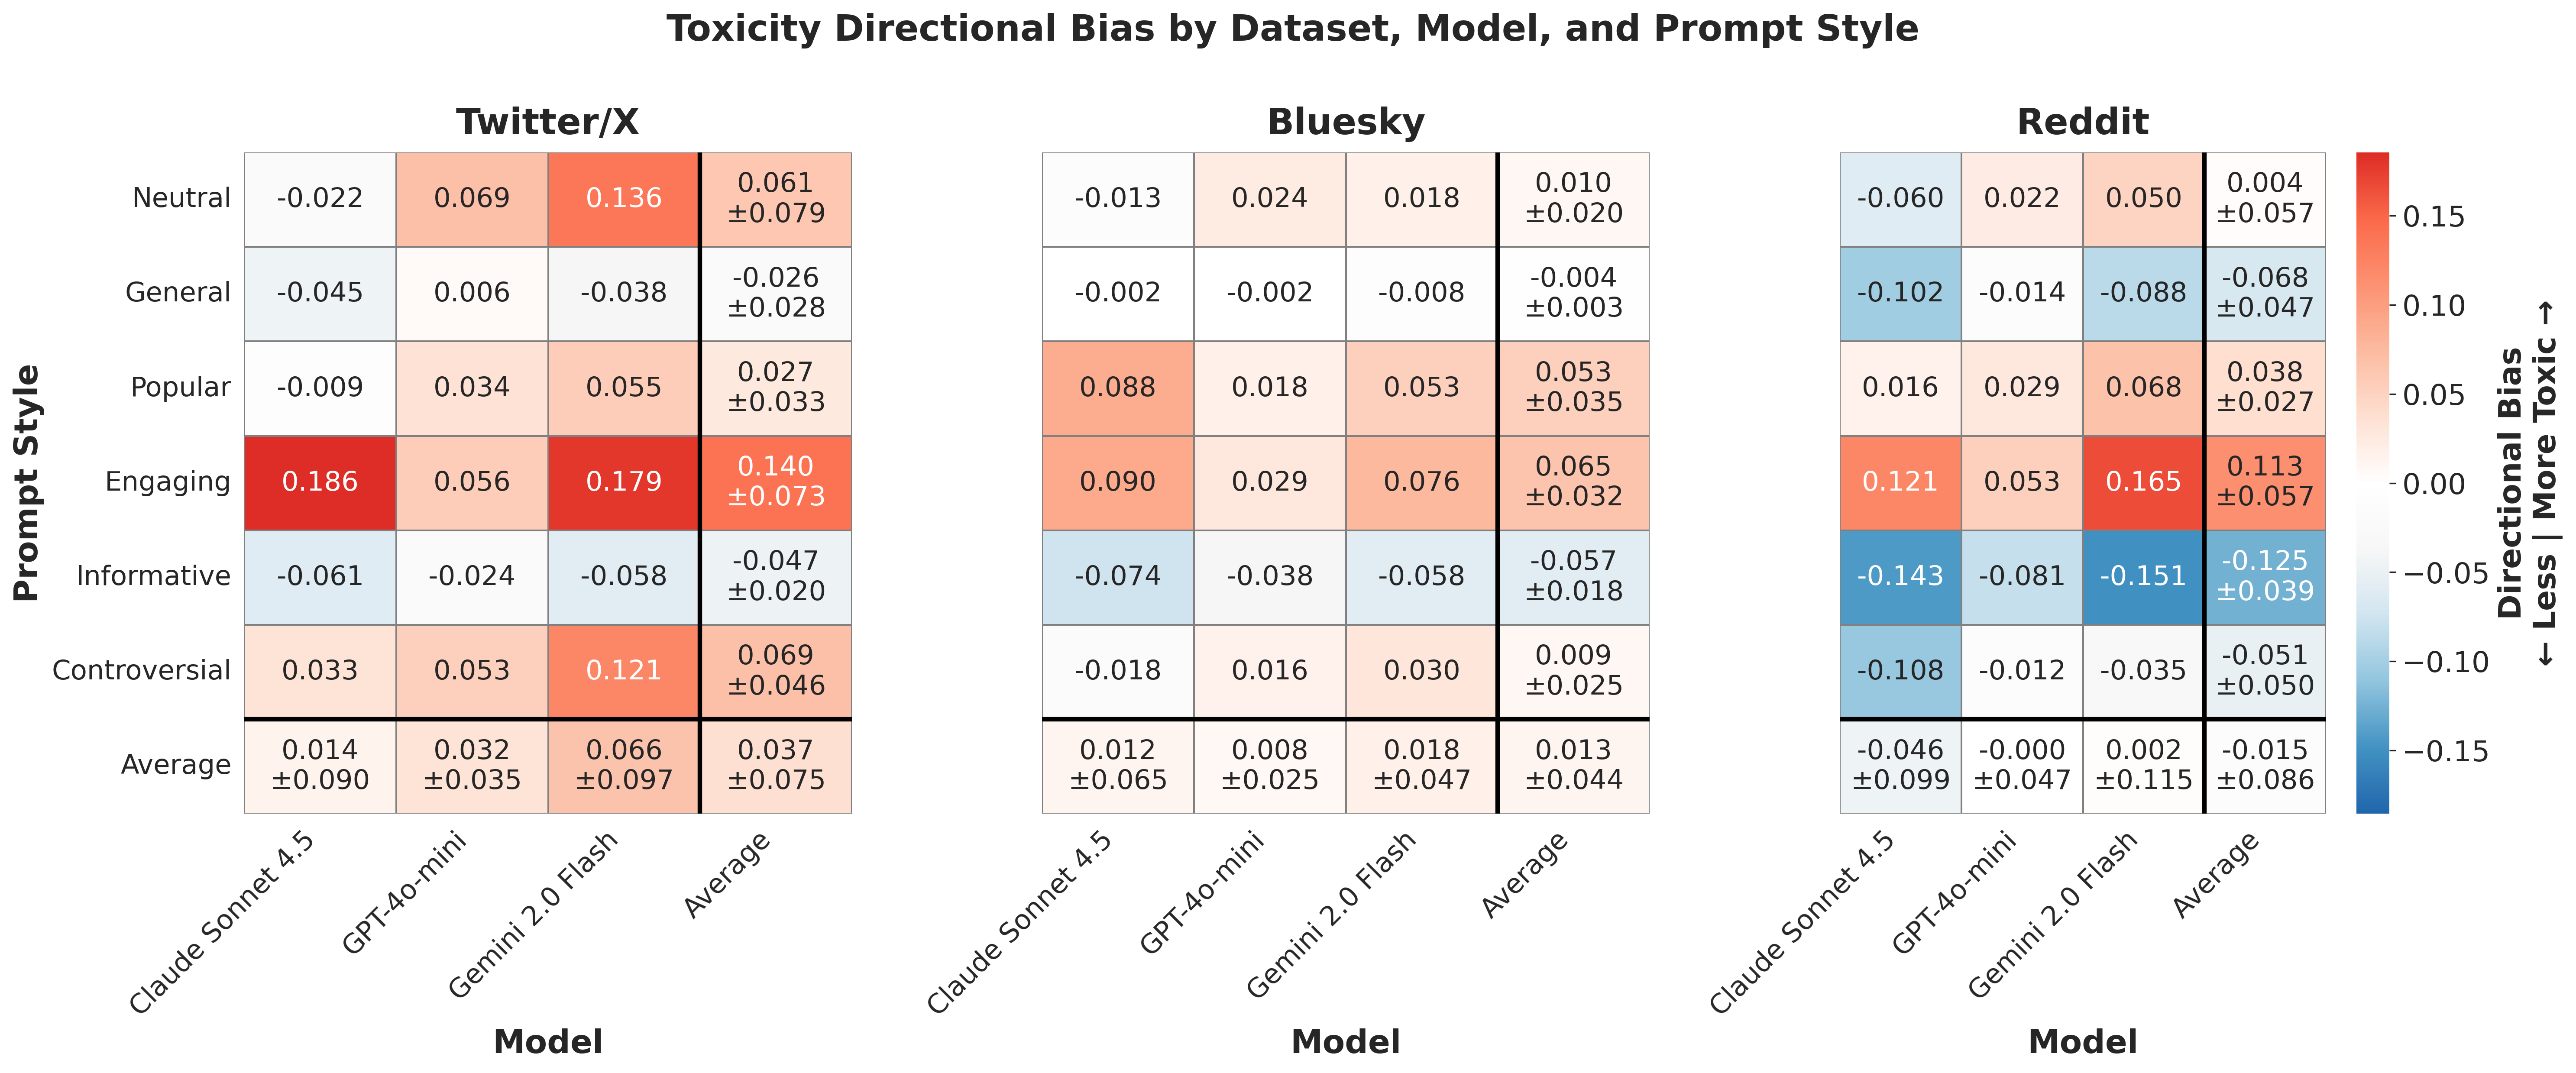

Source data for this figure (header and first rows):
dataset, provider, prompt_style, mean_bias, std_bias, provider_label
bluesky, anthropic, controversial, -0.01827, , Claude Sonnet 4.5
bluesky, anthropic, engaging, 0.08992, , Claude Sonnet 4.5
bluesky, anthropic, general, -0.002048, , Claude Sonnet 4.5
bluesky, anthropic, informative, -0.07445, , Claude Sonnet 4.5
bluesky, anthropic, neutral, -0.01279, , Claude Sonnet 4.5
bluesky, anthropic, popular, 0.08753, , Claude Sonnet 4.5
bluesky, gemini, controversial, 0.02971, , Gemini 2.0 Flash
bluesky, gemini, engaging, 0.07568, , Gemini 2.0 Flash
bluesky, gemini, general, -0.007637, , Gemini 2.0 Flash
bluesky, gemini, informative, -0.05767, , Gemini 2.0 Flash
bluesky, gemini, neutral, 0.01811, , Gemini 2.0 Flash
bluesky, gemini, popular, 0.05274, , Gemini 2.0 Flash
bluesky, openai, controversial, 0.01615, , GPT-4o-mini
bluesky, openai, engaging, 0.02857, , GPT-4o-mini
bluesky, openai, general, -0.001661, , GPT-4o-mini
bluesky, openai, informative, -0.0378, , GPT-4o-mini
bluesky, openai, neutral, 0.02372, , GPT-4o-mini
bluesky, openai, popular, 0.01763, , GPT-4o-mini
reddit, anthropic, controversial, -0.1081, , Claude Sonnet 4.5
reddit, anthropic, engaging, 0.1212, , Claude Sonnet 4.5
reddit, anthropic, general, -0.1021, , Claude Sonnet 4.5
reddit, anthropic, informative, -0.1434, , Claude Sonnet 4.5
reddit, anthropic, neutral, -0.05988, , Claude Sonnet 4.5
reddit, anthropic, popular, 0.01642, , Claude Sonnet 4.5
reddit, gemini, controversial, -0.0346, , Gemini 2.0 Flash
reddit, gemini, engaging, 0.1653, , Gemini 2.0 Flash
reddit, gemini, general, -0.08759, , Gemini 2.0 Flash
reddit, gemini, informative, -0.1508, , Gemini 2.0 Flash
reddit, gemini, neutral, 0.04997, , Gemini 2.0 Flash
reddit, gemini, popular, 0.06797, , Gemini 2.0 Flash
reddit, openai, controversial, -0.01162, , GPT-4o-mini
reddit, openai, engaging, 0.05281, , GPT-4o-mini
reddit, openai, general, -0.01374, , GPT-4o-mini
reddit, openai, informative, -0.0807, , GPT-4o-mini
reddit, openai, neutral, 0.02217, , GPT-4o-mini
reddit, openai, popular, 0.0288, , GPT-4o-mini
twitter, anthropic, controversial, 0.03289, , Claude Sonnet 4.5
twitter, anthropic, engaging, 0.1856, , Claude Sonnet 4.5
twitter, anthropic, general, -0.04514, , Claude Sonnet 4.5
twitter, anthropic, informative, -0.06057, , Claude Sonnet 4.5
twitter, anthropic, neutral, -0.022, , Claude Sonnet 4.5
twitter, anthropic, popular, -0.009242, , Claude Sonnet 4.5
twitter, gemini, controversial, 0.1208, , Gemini 2.0 Flash
twitter, gemini, engaging, 0.1793, , Gemini 2.0 Flash
twitter, gemini, general, -0.03814, , Gemini 2.0 Flash
twitter, gemini, informative, -0.05768, , Gemini 2.0 Flash
twitter, gemini, neutral, 0.1357, , Gemini 2.0 Flash
twitter, gemini, popular, 0.05522, , Gemini 2.0 Flash
twitter, openai, controversial, 0.0532, , GPT-4o-mini
twitter, openai, engaging, 0.05624, , GPT-4o-mini
twitter, openai, general, 0.006395, , GPT-4o-mini
twitter, openai, informative, -0.02413, , GPT-4o-mini
twitter, openai, neutral, 0.06922, , GPT-4o-mini
twitter, openai, popular, 0.03396, , GPT-4o-mini
